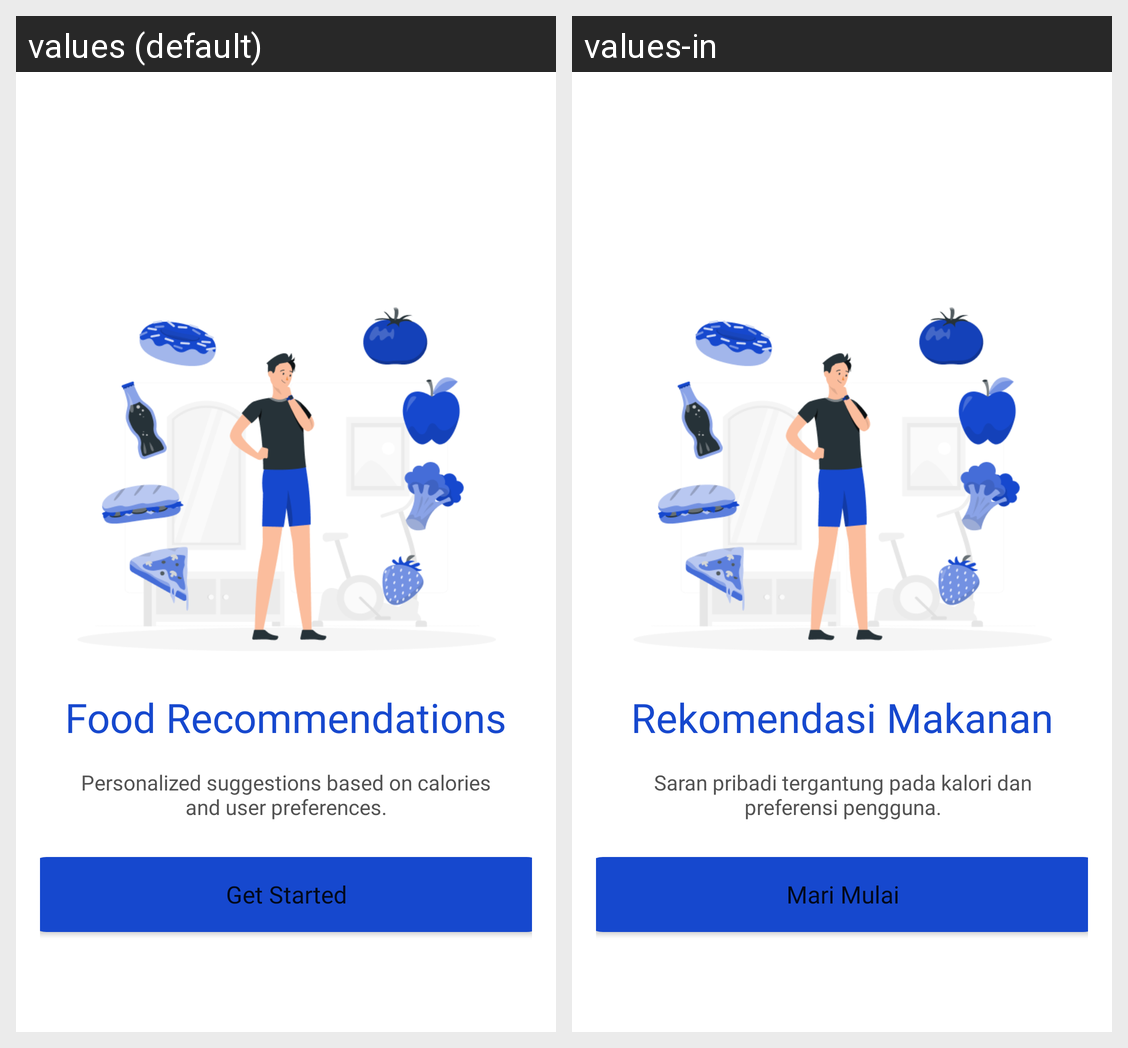

Here is an Android app screen in its default locale and in the app's own translations. Write out the translated-string differences for the strings that appear on this screen.
Android screen res/layout/fragment_onboarding3.xml rendered under 2 locales, left to right: values (default), values-in. Device: Nexus 5 (rendered at 1080×1920; each locale shown at half size, 540×960, under a caption strip naming it); theme Theme.Obesifix.
Strings drawn on this screen, with the default value and each locale's value (text and hints the layout hard-codes, and strings that could not be matched under every locale, appear in the picture but are not listed):

foodreccomen
  values: Food Recommendations
  values-in: Rekomendasi Makanan

des_foodreccomen
  values: Personalized suggestions based on calories and user preferences.
  values-in: Saran pribadi tergantung pada kalori dan preferensi pengguna.

getstarted
  values: Get Started
  values-in: Mari Mulai
